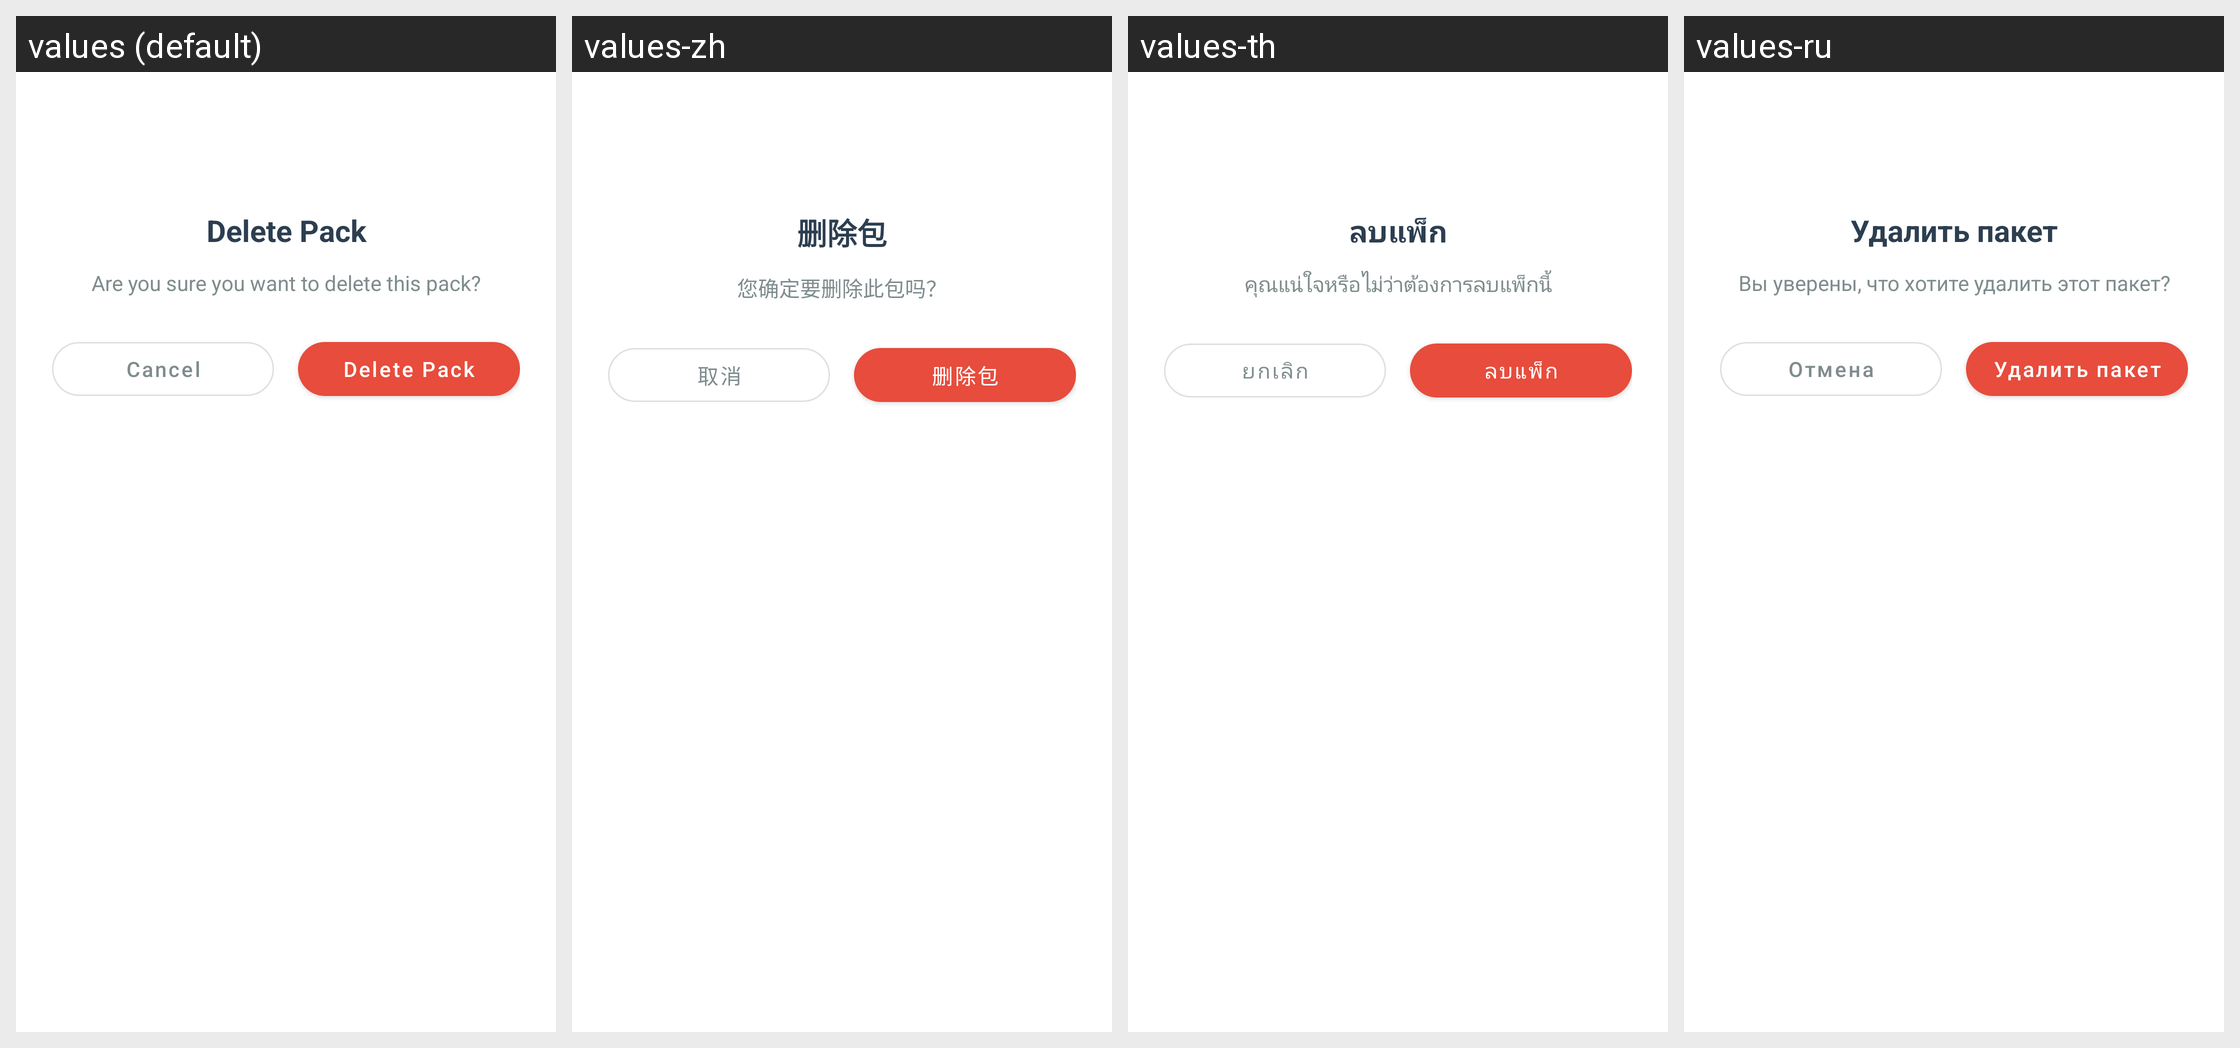

The Android screen above is rendered under several locales of the same app. Produce the string resources it draws, with the default and per-locale values.
Android screen res/layout/dialog_delete_pack.xml rendered under 4 locales, left to right: values (default), values-zh, values-th, values-ru. Device: Nexus 5 (rendered at 1080×1920; each locale shown at half size, 540×960, under a caption strip naming it); theme AppTheme.
Other locales in the repository, not shown: values-ar, values-de, values-es, values-fil, values-fr, values-hi, values-in, values-it, values-ja, values-ko, values-pt, values-tr, values-vi.
Strings drawn on this screen, with the default value and each locale's value (text and hints the layout hard-codes, and strings that could not be matched under every locale, appear in the picture but are not listed):

delete_pack
  values: Delete Pack
  values-zh: 删除包
  values-th: ลบแพ็ก
  values-ru: Удалить пакет

delete_pack_confirm
  values: Are you sure you want to delete this pack?
  values-zh: 您确定要删除此包吗？
  values-th: คุณแน่ใจหรือไม่ว่าต้องการลบแพ็กนี้
  values-ru: Вы уверены, что хотите удалить этот пакет?

cancel
  values: Cancel
  values-zh: 取消
  values-th: ยกเลิก
  values-ru: Отмена
